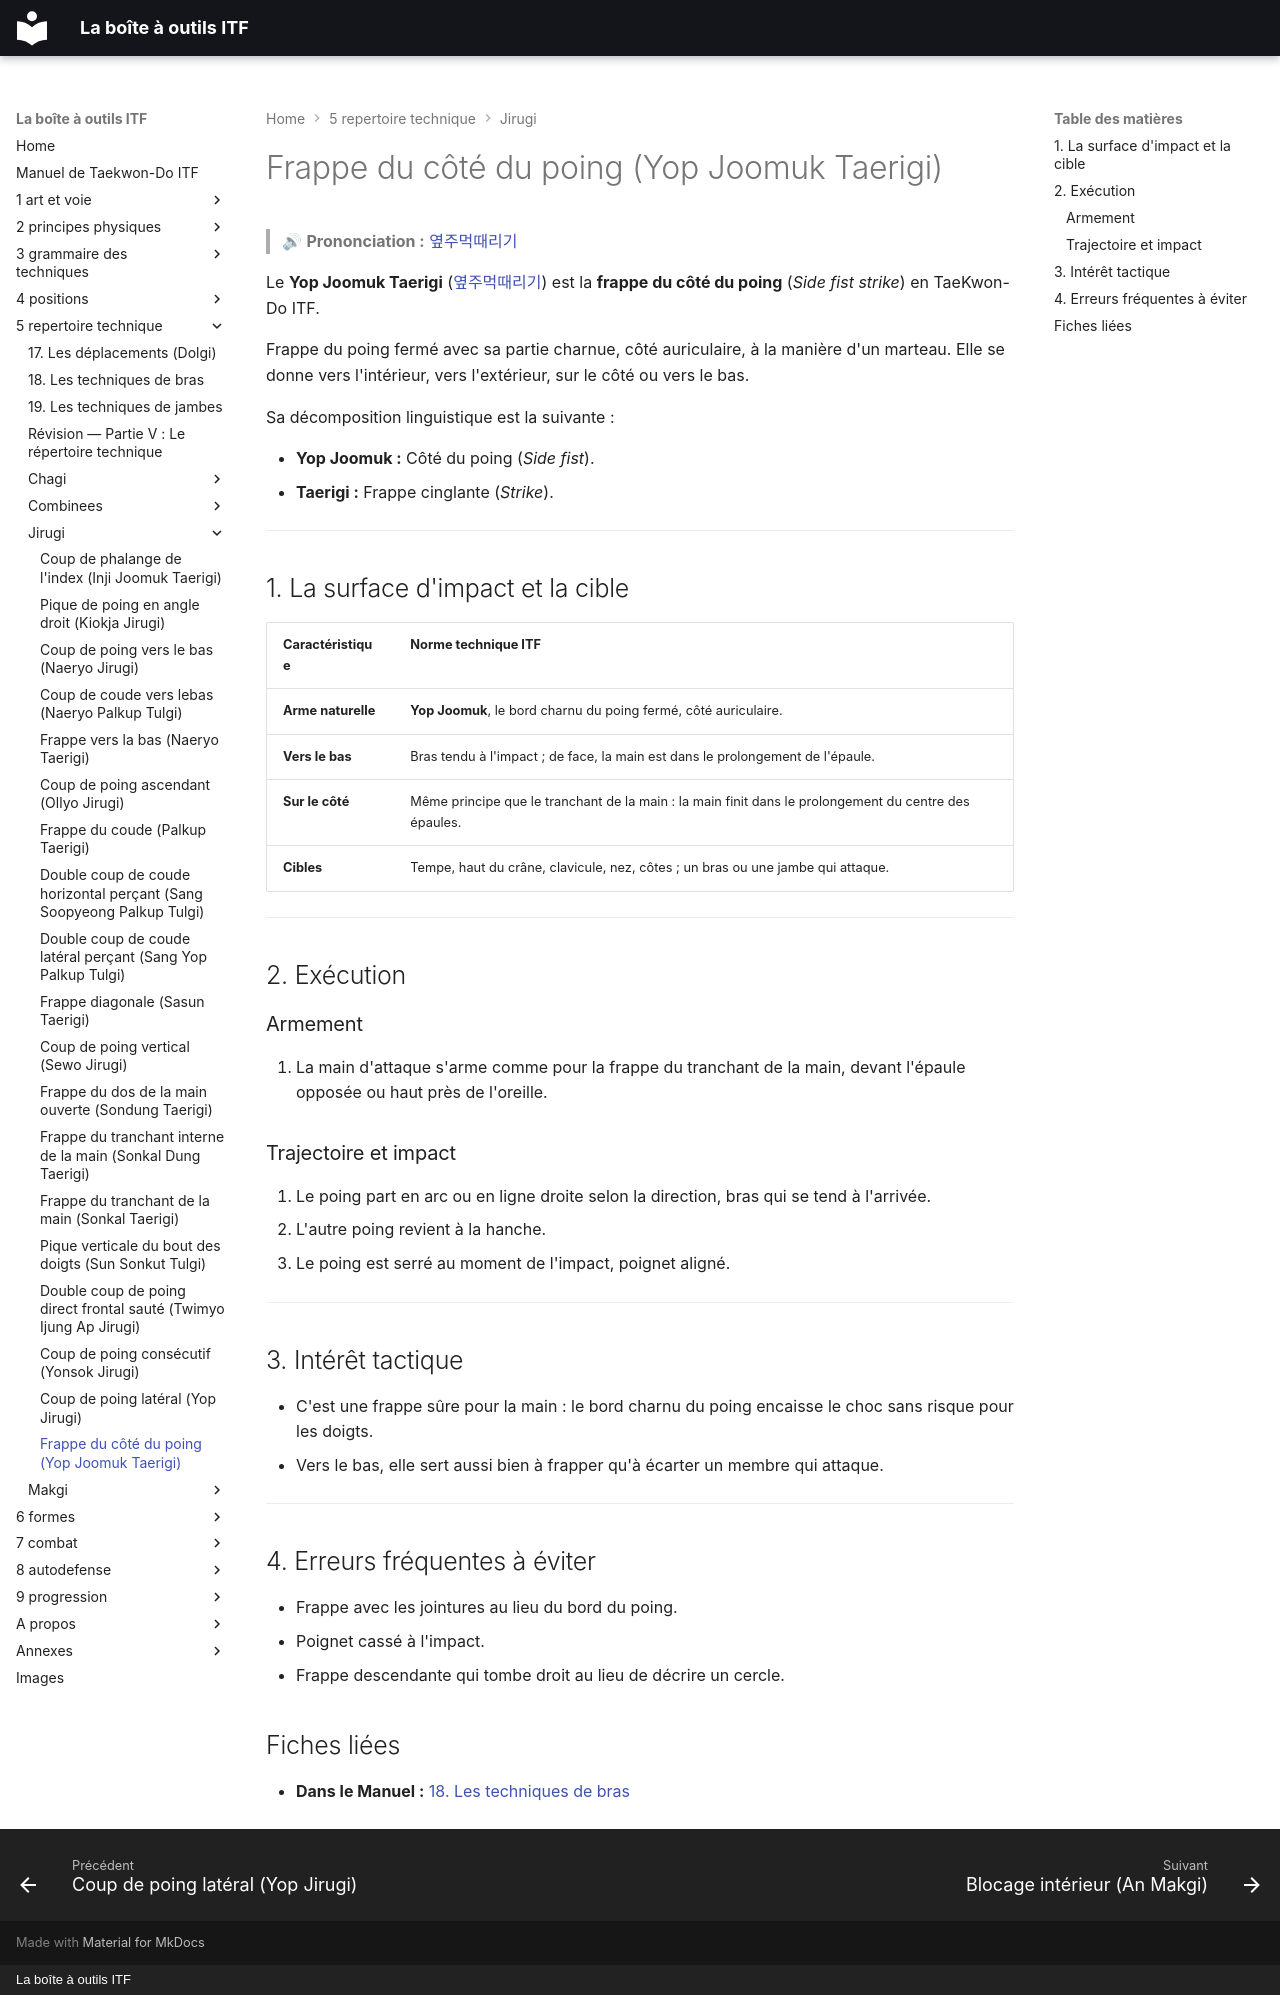

repository: yvmori1/La-boite-outils-ITF · page: 5-repertoire-technique/jirugi/yop-joomuk-taerigi/index.html · generator: mkdocs · copyright: La boîte à outils ITF

# Frappe du côté du poing (Yop Joomuk Taerigi)

> 🔊 **Prononciation :** [옆주먹때리기](../../audio/jirugi/yop-joomuk-taerigi.m4a)

Le **Yop Joomuk Taerigi** ([옆주먹때리기](../../audio/grammaire/Yop-Joomuk-Taerigi.m4a)) est la **frappe du côté du poing** (*Side fist strike*) en TaeKwon-Do ITF.

Frappe du poing fermé avec sa partie charnue, côté auriculaire, à la manière d'un marteau. Elle se donne vers l'intérieur, vers l'extérieur, sur le côté ou vers le bas.

Sa décomposition linguistique est la suivante :

* **Yop Joomuk :** Côté du poing (*Side fist*).
* **Taerigi :** Frappe cinglante (*Strike*).

---

## 1. La surface d'impact et la cible

| Caractéristique | Norme technique ITF |
| --- | --- |
| **Arme naturelle** | **Yop Joomuk**, le bord charnu du poing fermé, côté auriculaire. |
| **Vers le bas** | Bras tendu à l'impact ; de face, la main est dans le prolongement de l'épaule. |
| **Sur le côté** | Même principe que le tranchant de la main : la main finit dans le prolongement du centre des épaules. |
| **Cibles** | Tempe, haut du crâne, clavicule, nez, côtes ; un bras ou une jambe qui attaque. |

---

## 2. Exécution

### Armement

1. La main d'attaque s'arme comme pour la frappe du tranchant de la main, devant l'épaule opposée ou haut près de l'oreille.

### Trajectoire et impact

1. Le poing part en arc ou en ligne droite selon la direction, bras qui se tend à l'arrivée.
2. L'autre poing revient à la hanche.
3. Le poing est serré au moment de l'impact, poignet aligné.

---

## 3. Intérêt tactique

* C'est une frappe sûre pour la main : le bord charnu du poing encaisse le choc sans risque pour les doigts.
* Vers le bas, elle sert aussi bien à frapper qu'à écarter un membre qui attaque.

---

## 4. Erreurs fréquentes à éviter

* Frappe avec les jointures au lieu du bord du poing.
* Poignet cassé à l'impact.
* Frappe descendante qui tombe droit au lieu de décrire un cercle.

<!-- fiches-liees : bloc produit par scripts/generer-voir-aussi.py -->

## Fiches liées

* **Dans le Manuel :** [18. Les techniques de bras](../18-les-techniques-de-bras.md)

<!-- /fiches-liees -->
